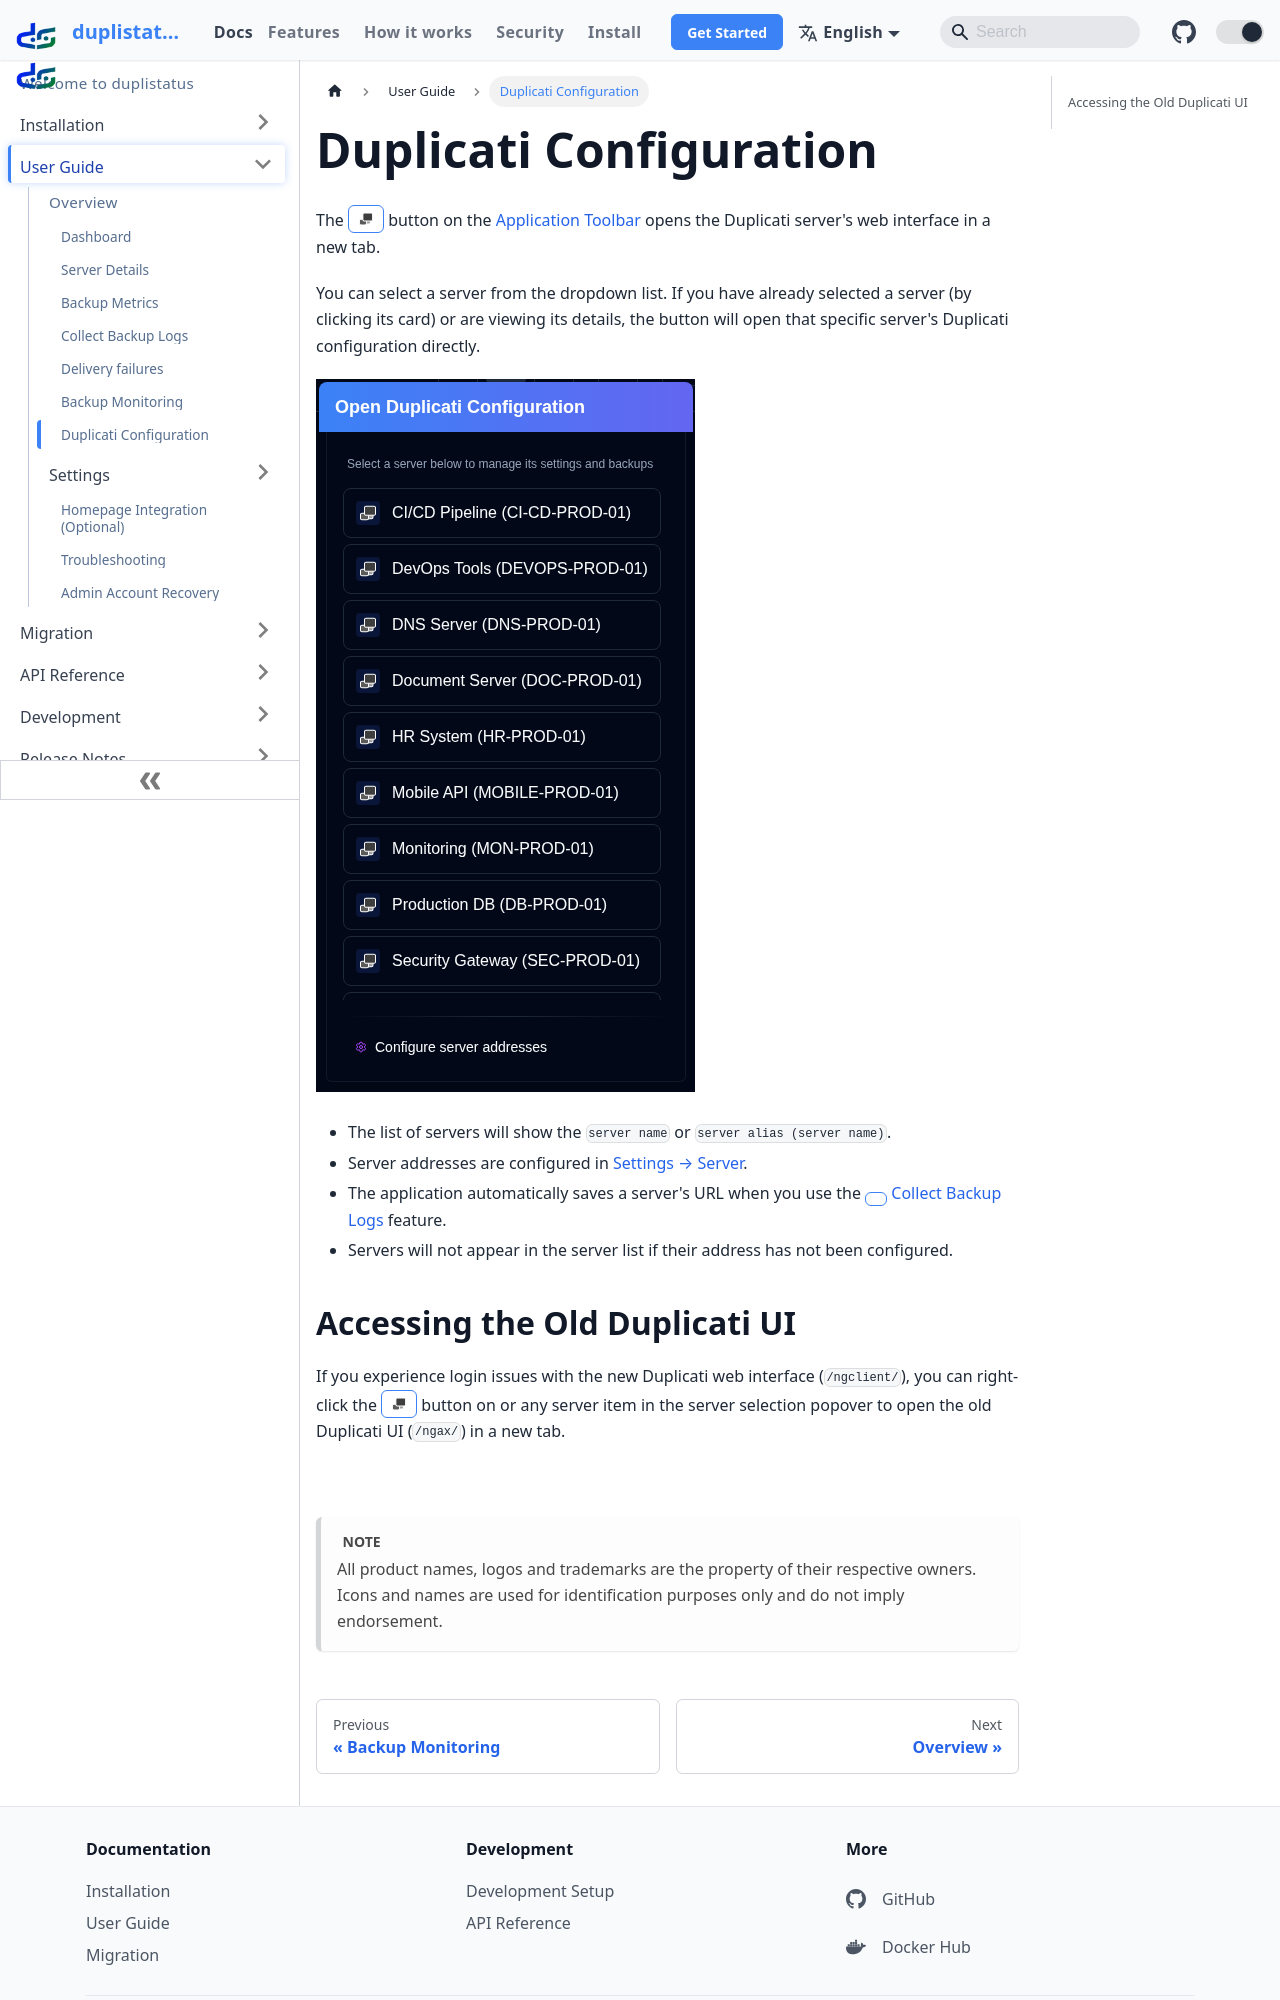

repository: wsj-br/duplistatus · page: user-guide/duplicati-configuration.html · generator: docusaurus


# Duplicati Configuration

The <SvgButton svgFilename="duplicati_logo.svg" /> button on the [Application Toolbar](overview#application-toolbar) opens the Duplicati server's web interface in a new tab.

You can select a server from the dropdown list. If you have already selected a server (by clicking its card) or are viewing its details, the button will open that specific server's Duplicati configuration directly.

![Duplicati configuration](/img/screen-duplicati-configuration.png)
